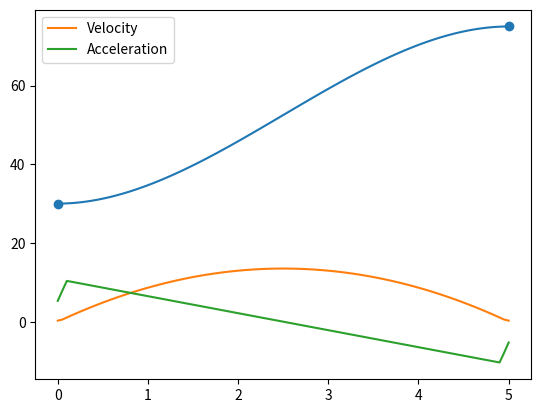

This chart was generated by the following Python code:
# Author: ivantregear
# Date Created: 11/04/2023
# Description: 

# When I wrote this code only God I and knew how it worked.
# Now only god knows it.

import numpy as np
import matplotlib.pyplot as plt


def cubic_polynomial(theta, ti):
    n_eq = len(theta) - 1
    b = np.zeros(4 * n_eq)
    a = np.zeros([4 * n_eq, 4 * n_eq])

    # Zero initial velocity condition
    a[0, 1] = 1
    b[0] = 0

    # Zero final velocity condition
    a[-1, 4 * (n_eq - 1) + 1] = 1
    a[-1, 4 * (n_eq - 1) + 2] = 2 * ti[-1]
    a[-1, 4 * (n_eq - 1) + 3] = 3 * ti[-1]**2
    b[-1] = 0

    for i in range(n_eq):
        # First positional condition
        a[4 * i + 1, 4 * i] = 1
        b[4 * i + 1] = theta[i]

        # Second positional condition
        a[4 * i + 2, 4 * i] = 1
        a[4 * i + 2, 4 * i + 1] = ti[i]
        a[4 * i + 2, 4 * i + 2] = ti[i]**2
        a[4 * i + 2, 4 * i + 3] = ti[i]**3
        b[4 * i + 2] = theta[i + 1]

    for i in range(n_eq-1):
        # Acceleration condition
        a[4 * i + 3, 4 * i + 2] = 2
        a[4 * i + 3, 4 * i + 3] = 6 * ti[i]
        a[4 * i + 3, 4 * (i+1) + 2] = -2

        # Intermediate velocity condition
        a[4 * i + 4, 4 * i + 1] = 1
        a[4 * i + 4, 4 * i + 2] = 2 * ti[i+1]
        a[4 * i + 4, 4 * i + 3] = 3 * ti[i+1]**2
        a[4 * i + 4, 4 * (i+1) + 1] = -1

    coefficients = np.linalg.solve(a, b)

    return coefficients


def cubic_polynomial_plot(theta, ti, a):
    t_cum = np.cumsum(ti)

    t_cum = np.insert(t_cum, 0, 0)

    xc, yc = np.zeros(1), np.zeros(1)

    for i in range(len(theta) - 1):
        t = np.linspace(t_cum[i], t_cum[i+1], 100)
        y = a[4 * i] + a[4 * i + 1] * (t-t_cum[i]) + a[4 * i + 2] * (t - t_cum[i])**2 + a[4 * i + 3] * (t - t_cum[i])**3

        xc = np.append(xc, t)
        yc = np.append(yc, y)

    xc = np.delete(xc, 0)
    yc = np.delete(yc, 0)

    vel = np.gradient(yc, xc)
    acc = np.gradient(vel, xc)

    plt.scatter(t_cum, theta)
    plt.plot(xc, yc, label="")
    plt.plot(xc, vel, label="Velocity")
    plt.plot(xc, acc, label="Acceleration")
    plt.legend()


def blended_parabolic(pos, accel, t_d, n):

    def sign(num):
        if num == 0:
            return 1
        else:
            return num / abs(num)

    n_points = len(pos)
    n_joints = len(pos[0])

    inputs = np.zeros([(n_points - 1)*n, n_joints])

    for joint in range(n_joints):

        time_array = []

        # Specified
        theta = pos[:, joint]  # Points
        # Specified
        acc = accel[joint]

        # Not specified
        t_b = np.zeros(n_points)  # Blend time at each point
        t_l = np.zeros(n_points - 1)  # Total time between points
        vel = np.zeros(n_points - 1)  # Constant velocity between points
        theta_dot = np.zeros(n_points)  # Velocities at each point

        # First segment
        acc[0] = sign(theta[1] - theta[0]) * abs(acc[0])
        t_b[0] = t_d[0] - np.sqrt(t_d[0] ** 2 - 2 * (theta[1] - theta[0]) / acc[0])
        vel[0] = (theta[1] - theta[0]) / (t_d[0] - 0.5 * t_b[0])

        # Last segment
        acc[-1] = sign(theta[-2] - theta[-1]) * abs(acc[-1])  # Notes say theta[-2] - theta[-1]
        t_b[-1] = t_d[-1] - np.sqrt(t_d[-1] ** 2 - 2 * (theta[-2] - theta[-1]) / acc[-1])
        vel[-1] = (theta[-1] - theta[-2]) / (t_d[-1] - 0.5 * t_b[-1])

        # Via points
        for i in range(1, n_points - 2):
            vel[i] = (theta[i + 1] - theta[i]) / t_d[i]
        for i in range(0, n_points - 2):
            acc[i+1] = sign(vel[i + 1] - vel[i]) * abs(acc[i+1])
        for i in range(0, n_points - 2):
            t_b[i+1] = 0.5 * (vel[i + 1] - vel[i]) / acc[i+1]
        for i in range(1, n_points - 2):
            t_l[i] = t_d[i] - 0.5 * t_b[i] - 0.5 * t_b[i+1]

        # t_l for 1st and last points
        t_l[0] = t_d[0] - t_b[0] - 0.5 * t_b[1]
        t_l[-1] = t_d[-1] - t_b[-1] - 0.5 * t_b[-2]

        interp = np.array([theta[0]], dtype='float64')
        theta_0 = theta[0]
        theta_1, theta_2 = 0, 0

        for i in range(0, n_points - 1):
            theta_dot[i+1] = t_b[i+1] * acc[i+1] + vel[i]

            time = np.linspace(0, t_d[i], n)

            for t in time:
                if t < t_b[i]:
                    interp = np.append(interp, theta_0 + acc[i] * t**2 / 2 + theta_dot[i]*t)
                    theta_1 = interp[-1]
                elif t_b[i] <= t <= t_d[i] - t_b[i+1]:
                    interp = np.append(interp, theta_1 + (t - t_b[i])*vel[i])
                    theta_2 = interp[-1]
                elif t_d[i] - t_b[i+1] < t <= t_d[i]:
                    interp = np.append(interp, theta_2 + acc[i+1]*(t + t_b[i+1] - t_d[i])**2/2 + vel[i] *
                                       (t + t_b[i+1] - t_d[i]))
                    theta_0 = interp[-1]

            time_array += list(time + np.sum(t_d[:i]))
        inputs[:, joint] = interp[1:]

    time_array = np.array(time_array)
    return time_array, inputs


def blended_parabolic_plot(inputs, times, t, pos):
    for i in range(len(inputs[0])):
        plt.scatter(np.append([i], np.cumsum(times)), inputs[:, i], label='Points')
        plt.plot(t, pos[:, i], label='Blended Parabolic')


def main():

    theta = np.array([[30],
                      [75]])

    ti = np.array([5])

    coeffs = cubic_polynomial(theta, ti)
    print(coeffs)
    cubic_polynomial_plot(theta, ti, coeffs)

    plt.legend()
    plt.show()


if __name__ == "__main__":
    main()
